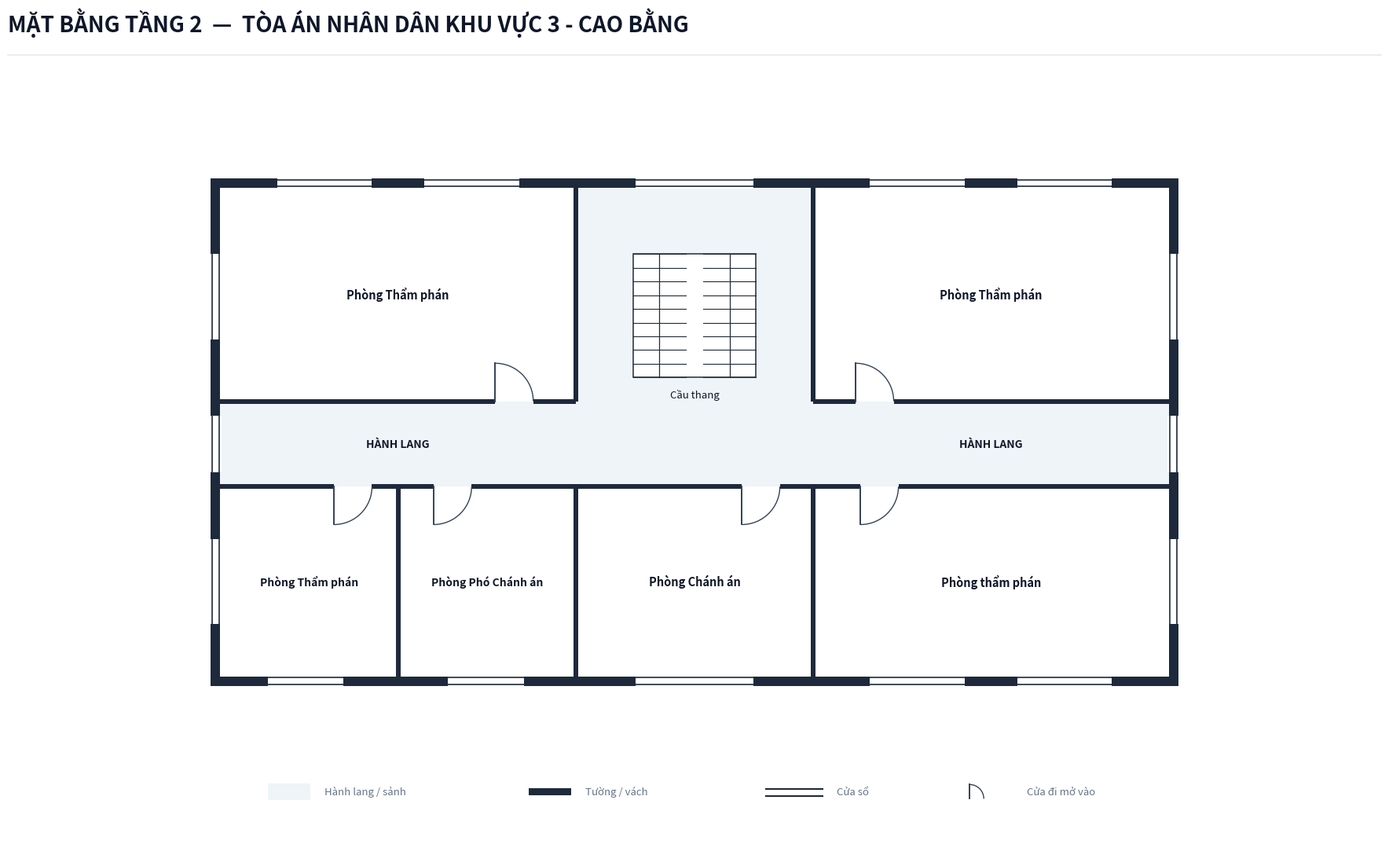

Generate this figure with matplotlib:
import os
from typing import TypedDict, Tuple, List, Optional
import matplotlib.pyplot as plt
import matplotlib.patches as patches

class RoomDict(TypedDict):
    id: str
    name: str
    x: float
    y: float
    w: float
    h: float
    text_center: Tuple[float, float]
    door: Optional[Tuple[float, float, float, str]]
    font_size: float

def create_floorplan_tang2(output_dir: str):
    os.makedirs(output_dir, exist_ok=True)
    out_img_path = os.path.join(output_dir, 'mat_bang_tang_2.png')

    # ---------------------------------------------------------
    # 1. SETUP CANVAS & STYLING
    # ---------------------------------------------------------
    fig = plt.figure(figsize=(19, 12), dpi=300)
    ax = fig.add_axes([0.03, 0.08, 0.94, 0.82])
    ax.set_aspect('equal')
    ax.axis('off')
    fig.patch.set_facecolor('#ffffff')

    # Color Palette according to Spec
    COLOR_WALL = '#1e293b'          # Dark slate structural wall & partitions
    COLOR_FILL_CORRIDOR = '#eef4f7'  # Soft pastel grey-cyan fill for corridor/stair hall
    COLOR_ROOM_FILL = '#ffffff'     # Pure white for room interior
    COLOR_DOOR_SWING = '#334155'    # Dark slate door panel and arc
    COLOR_TEXT_MAIN = '#0f172a'     # Deep navy text
    COLOR_TEXT_MUTED = '#64748b'    # Muted grey text
    COLOR_STAIR_FILL = '#ffffff'    # Pure white background for upper floor stairs

    WALL_THICKNESS = 0.20           # 200mm exterior wall
    PART_THICKNESS = 0.10           # 100mm interior wall
    W = WALL_THICKNESS
    P = PART_THICKNESS

    # ---------------------------------------------------------
    # 2. HEADER & LEGEND
    # ---------------------------------------------------------
    # Header Title (Single-line, font 20 bold, NO subtitle line per Spec)
    fig.text(0.04, 0.945, 'MẶT BẰNG TẦNG 2  —  TÒA ÁN NHÂN DÂN KHU VỰC 3 - CAO BẰNG', 
             color=COLOR_TEXT_MAIN, fontsize=20, fontweight='bold', family='sans-serif')
    
    # Header horizontal line
    header_line = plt.Line2D([0.04, 0.96], [0.92, 0.92], transform=fig.transFigure, color='#e2e8f0', linewidth=1.1)
    fig.lines.append(header_line)

    # Legend Box Centered at Bottom
    lg_x, lg_y = 1.0, -7.5
    # Legend Item 1: Corridor fill
    ax.add_patch(patches.Rectangle((lg_x, lg_y), 0.9, 0.35, facecolor=COLOR_FILL_CORRIDOR, edgecolor='none', zorder=1))
    ax.text(lg_x + 1.2, lg_y + 0.05, 'Hành lang / sảnh', color=COLOR_TEXT_MUTED, fontsize=9.5, va='bottom')

    # Legend Item 2: Wall
    ax.add_patch(patches.Rectangle((lg_x + 5.5, lg_y + 0.10), 0.9, 0.15, facecolor=COLOR_WALL, edgecolor='none', zorder=1))
    ax.text(lg_x + 6.7, lg_y + 0.05, 'Tường / vách', color=COLOR_TEXT_MUTED, fontsize=9.5, va='bottom')

    # Legend Item 3: Window
    ax.plot([lg_x + 10.5, lg_x + 11.7], [lg_y + 0.22, lg_y + 0.22], color=COLOR_WALL, linewidth=1.5, zorder=1)
    ax.plot([lg_x + 10.5, lg_x + 11.7], [lg_y + 0.08, lg_y + 0.08], color=COLOR_WALL, linewidth=1.5, zorder=1)
    ax.text(lg_x + 12.0, lg_y + 0.05, 'Cửa sổ', color=COLOR_TEXT_MUTED, fontsize=9.5, va='bottom')

    # Legend Item 4: Door
    ax.plot([lg_x + 14.8, lg_x + 14.8], [lg_y + 0.02, lg_y + 0.32], color=COLOR_DOOR_SWING, linewidth=1.4, zorder=1)
    arc_lg = patches.Arc((lg_x + 14.8, lg_y + 0.02), 0.60, 0.60, angle=0, theta1=0, theta2=90, color=COLOR_DOOR_SWING, linewidth=1.0)
    ax.add_patch(arc_lg)
    ax.text(lg_x + 16.0, lg_y + 0.05, 'Cửa đi mở vào', color=COLOR_TEXT_MUTED, fontsize=9.5, va='bottom')

    # ---------------------------------------------------------
    # 3. CORRIDOR & STAIR HALL BACKGROUND FILL
    # ---------------------------------------------------------
    # Central Horizontal Corridor (X: 0 to 20, Y: -0.9 to 0.9)
    ax.add_patch(patches.Rectangle((0.0, -0.9), 20.0, 1.8, facecolor=COLOR_FILL_CORRIDOR, edgecolor='none', zorder=1))

    # North Rear Stair Hall (X: 7.5 to 12.5, Y: 0.9 to 5.4)
    ax.add_patch(patches.Rectangle((7.5, 0.9), 5.0, 4.5, facecolor=COLOR_FILL_CORRIDOR, edgecolor='none', zorder=1))

    # ---------------------------------------------------------
    # 4. ROOM DEFINITIONS (ALL 6 ROOMS STRICTLY FROM SURVEY)
    # ---------------------------------------------------------
    rooms: List[RoomDict] = [
        # --- DÃY BẮC (NORTH WING: Y: 0.9 to 5.4m) ---
        # 1. Phòng Thẩm phán (Cánh Tây Bắc: X: 0.0 to 7.5m)
        {
            'id': 'P2_THAMPHAN_NW', 'name': 'Phòng Thẩm phán',
            'x': 0.0, 'y': 0.9, 'w': 7.5, 'h': 4.5,
            'text_center': (3.75, 3.15),
            'door': (5.8, 0.9, 0.8, 'N_IN_RIGHT'),
            'font_size': 10.5
        },
        # 2. Phòng Thẩm phán (Cánh Đông Bắc: X: 12.5 to 20.0m)
        {
            'id': 'P2_THAMPHAN_NE', 'name': 'Phòng Thẩm phán',
            'x': 12.5, 'y': 0.9, 'w': 7.5, 'h': 4.5,
            'text_center': (16.25, 3.15),
            'door': (13.4, 0.9, 0.8, 'N_IN_RIGHT'),
            'font_size': 10.5
        },

        # --- DÃY NAM (SOUTH WING: Y: -4.9 to -0.9m) ---
        # 3. Phòng Thẩm phán (Cánh Tây Nam ngoài: X: 0.0 to 3.75m)
        {
            'id': 'P2_THAMPHAN_SW1', 'name': 'Phòng Thẩm phán',
            'x': 0.0, 'y': -4.9, 'w': 3.75, 'h': 4.0,
            'text_center': (1.875, -2.9),
            'door': (2.4, -0.9, 0.8, 'S_IN_RIGHT'),
            'font_size': 10.0
        },
        # 4. Phòng Phó Chánh án (Cánh Tây Nam trong: X: 3.75 to 7.5m)
        {
            'id': 'P2_PHOCHANHAN', 'name': 'Phòng Phó Chánh án',
            'x': 3.75, 'y': -4.9, 'w': 3.75, 'h': 4.0,
            'text_center': (5.625, -2.9),
            'door': (4.5, -0.9, 0.8, 'S_IN_RIGHT'),
            'font_size': 10.0
        },
        # 5. Phòng Chánh án (Trung tâm phía Nam, thay thế Sảnh Tầng 1: X: 7.5 to 12.5m)
        {
            'id': 'P2_CHANHAN', 'name': 'Phòng Chánh án',
            'x': 7.5, 'y': -4.9, 'w': 5.0, 'h': 4.0,
            'text_center': (10.0, -2.9),
            'door': (11.0, -0.9, 0.8, 'S_IN_RIGHT'),
            'font_size': 10.5
        },
        # 6. Phòng thẩm phán (Cánh Đông Nam: X: 12.5 to 20.0m)
        {
            'id': 'P2_THAMPHAN_SE', 'name': 'Phòng thẩm phán',
            'x': 12.5, 'y': -4.9, 'w': 7.5, 'h': 4.0,
            'text_center': (16.25, -2.9),
            'door': (13.5, -0.9, 0.8, 'S_IN_RIGHT'),
            'font_size': 10.5
        },
    ]

    # Draw Room Background Fills (Pure white `#ffffff`)
    for r in rooms:
        rect = patches.Rectangle((r['x'], r['y']), r['w'], r['h'], 
                                 facecolor=COLOR_ROOM_FILL, edgecolor='none', zorder=2)
        ax.add_patch(rect)

    # ---------------------------------------------------------
    # 5. STAIRCASE GRAPHIC (UPPER FLOOR - PURE WHITE BACKGROUND, NO EXTERIOR STEPS)
    # ---------------------------------------------------------
    # Central Staircase inside North Hall (Pure White background per Floor 2 Spec)
    stair_x, stair_y, stair_w, stair_h = 8.7, 1.4, 2.6, 2.6
    stair_bg = patches.Rectangle((stair_x, stair_y), stair_w, stair_h, 
                                 facecolor=COLOR_STAIR_FILL, edgecolor=COLOR_WALL, linewidth=1.1, zorder=3)
    ax.add_patch(stair_bg)

    # Two flights with central well
    gap = 0.35
    flight_w = (stair_w - gap) / 2.0
    left_x1, left_x2 = stair_x, stair_x + flight_w
    right_x1, right_x2 = stair_x + flight_w + gap, stair_x + stair_w

    num_treads = 9
    for i in range(num_treads + 1):
        sy = stair_y + i * (stair_h / num_treads)
        ax.plot([left_x1, left_x2], [sy, sy], color=COLOR_WALL, linewidth=0.8, zorder=4)
        ax.plot([right_x1, right_x2], [sy, sy], color=COLOR_WALL, linewidth=0.8, zorder=4)

    # Vertical dividing line down center of left & right flight
    mid_left = left_x1 + flight_w / 2.0
    mid_right = right_x1 + flight_w / 2.0
    ax.plot([mid_left, mid_left], [stair_y, stair_y + stair_h], color=COLOR_WALL, linewidth=0.9, zorder=4)
    ax.plot([mid_right, mid_right], [stair_y, stair_y + stair_h], color=COLOR_WALL, linewidth=0.9, zorder=4)

    # Staircase label
    ax.text(stair_x + stair_w / 2.0, stair_y - 0.25, 'Cầu thang', 
            color=COLOR_TEXT_MAIN, fontsize=9.5, ha='center', va='top', zorder=5)

    # Labels for Corridor
    ax.text(3.75, 0.0, 'HÀNH LANG', color=COLOR_TEXT_MAIN, fontsize=10.0, fontweight='bold', ha='center', va='center', zorder=5)
    ax.text(16.25, 0.0, 'HÀNH LANG', color=COLOR_TEXT_MAIN, fontsize=10.0, fontweight='bold', ha='center', va='center', zorder=5)

    # ---------------------------------------------------------
    # 6. DRAW WALLS (CLOSED EXTERIOR ENCLOSURE FOR UPPER FLOORS)
    # ---------------------------------------------------------
    def draw_wall(x, y, w, h):
        rect = patches.Rectangle((x, y), w, h, facecolor=COLOR_WALL, edgecolor='none', zorder=10)
        ax.add_patch(rect)

    # Leftmost Vertical Exterior Wall (Continuous enclosing corridor West end)
    draw_wall(-W, -4.9 - W, W, 10.3 + 2 * W)

    # Rightmost Vertical Exterior Wall (Continuous enclosing corridor East end)
    draw_wall(20.0, -4.9 - W, W, 10.3 + 2 * W)

    # North Top Wall (Continuous across entire North facade)
    draw_wall(-W, 5.4, 20.0 + 2 * W, W)

    # South Bottom Wall (Continuous across entire South facade)
    draw_wall(-W, -4.9 - W, 20.0 + 2 * W, W)

    # North Corridor Wall Line (Y = 0.9) - with door openings & stair hall entrance
    draw_wall(0.0, 0.9 - P/2, 5.8, P)
    draw_wall(6.6, 0.9 - P/2, 0.9, P)
    draw_wall(12.5, 0.9 - P/2, 0.9, P)
    draw_wall(14.2, 0.9 - P/2, 5.8, P)

    # South Corridor Wall Line (Y = -0.9) - with door openings
    draw_wall(0.0, -0.9 - P/2, 2.4, P)
    draw_wall(3.2, -0.9 - P/2, 0.55, P)
    draw_wall(3.75, -0.9 - P/2, 0.75, P)
    draw_wall(5.3, -0.9 - P/2, 2.2, P)
    draw_wall(7.5, -0.9 - P/2, 3.5, P)
    draw_wall(11.8, -0.9 - P/2, 0.7, P)
    draw_wall(12.5, -0.9 - P/2, 1.0, P)
    draw_wall(14.3, -0.9 - P/2, 5.7, P)

    # Internal Vertical Partitions
    draw_wall(7.5 - P/2, 0.9, P, 4.5)     # North West Room & Stair Hall
    draw_wall(12.5 - P/2, 0.9, P, 4.5)    # North Stair Hall & East Room

    draw_wall(3.75 - P/2, -4.9, P, 4.0)   # South Room 3 & Room 4
    draw_wall(7.5 - P/2, -4.9, P, 4.0)    # South Room 4 & Phòng Chánh án
    draw_wall(12.5 - P/2, -4.9, P, 4.0)   # South Phòng Chánh án & Room 6

    # ---------------------------------------------------------
    # 7. DRAW WINDOWS ON EXTERIOR WALLS
    # ---------------------------------------------------------
    def draw_window(x, y, w, h, is_horizontal=True):
        if is_horizontal:
            ax.add_patch(patches.Rectangle((x, y - 0.02), w, h + 0.04, facecolor='#ffffff', edgecolor='none', zorder=11))
            ax.plot([x, x + w], [y + 0.03, y + 0.03], color=COLOR_WALL, linewidth=1.2, zorder=12)
            ax.plot([x, x + w], [y + h - 0.03, y + h - 0.03], color=COLOR_WALL, linewidth=1.2, zorder=12)
        else:
            ax.add_patch(patches.Rectangle((x - 0.02, y), w + 0.04, h, facecolor='#ffffff', edgecolor='none', zorder=11))
            ax.plot([x + 0.03, x + 0.03], [y, y + h], color=COLOR_WALL, linewidth=1.2, zorder=12)
            ax.plot([x + w - 0.03, x + w - 0.03], [y, y + h], color=COLOR_WALL, linewidth=1.2, zorder=12)

    # Top Windows (North Facade: Y = 5.4)
    draw_window(1.2, 5.4, 2.0, W, is_horizontal=True)    # Phòng Thẩm phán (NW)
    draw_window(4.3, 5.4, 2.0, W, is_horizontal=True)    # Phòng Thẩm phán (NW)
    draw_window(8.75, 5.4, 2.5, W, is_horizontal=True)   # Cửa sổ sảnh thang bộ
    draw_window(13.7, 5.4, 2.0, W, is_horizontal=True)   # Phòng Thẩm phán (NE)
    draw_window(16.8, 5.4, 2.0, W, is_horizontal=True)   # Phòng Thẩm phán (NE)

    # Bottom Windows (South Facade: Y = -4.9 - W)
    draw_window(1.0, -4.9 - W, 1.6, W, is_horizontal=True)    # Phòng Thẩm phán (SW ngoài)
    draw_window(4.8, -4.9 - W, 1.6, W, is_horizontal=True)    # Phòng Phó Chánh án
    draw_window(8.75, -4.9 - W, 2.5, W, is_horizontal=True)   # Phòng Chánh án (Trung tâm)
    draw_window(13.7, -4.9 - W, 2.0, W, is_horizontal=True)   # Phòng thẩm phán (SE)
    draw_window(16.8, -4.9 - W, 2.0, W, is_horizontal=True)   # Phòng thẩm phán (SE)

    # Corridor End Windows (West & East Facades on Floor 2)
    draw_window(-W, -0.6, W, 1.2, is_horizontal=False)        # Đầu hồi Tây
    draw_window(20.0, -0.6, W, 1.2, is_horizontal=False)      # Đầu hồi Đông

    # Side Room Windows
    draw_window(-W, 2.2, W, 1.8, is_horizontal=False)         # Phòng Thẩm phán (NW)
    draw_window(-W, -3.8, W, 1.8, is_horizontal=False)        # Phòng Thẩm phán (SW)
    draw_window(20.0, 2.2, W, 1.8, is_horizontal=False)       # Phòng Thẩm phán (NE)
    draw_window(20.0, -3.8, W, 1.8, is_horizontal=False)      # Phòng thẩm phán (SE)

    # ---------------------------------------------------------
    # 8. DRAW DOORS & SWINGS
    # ---------------------------------------------------------
    def draw_door(x, y, size, mode):
        if mode == 'N_IN_RIGHT':
            ax.plot([x, x], [y, y + size], color=COLOR_DOOR_SWING, linewidth=1.4, zorder=15)
            arc = patches.Arc((x, y), size*2, size*2, angle=0, theta1=0, theta2=90,
                              color=COLOR_DOOR_SWING, linestyle='-', linewidth=1.0, zorder=14)
            ax.add_patch(arc)
        elif mode == 'S_IN_RIGHT':
            ax.plot([x, x], [y, y - size], color=COLOR_DOOR_SWING, linewidth=1.4, zorder=15)
            arc = patches.Arc((x, y), size*2, size*2, angle=0, theta1=270, theta2=360,
                              color=COLOR_DOOR_SWING, linestyle='-', linewidth=1.0, zorder=14)
            ax.add_patch(arc)

    for r in rooms:
        if r['door']:
            dx, dy, dsize, dmode = r['door']
            draw_door(dx, dy, dsize, dmode)

    # ---------------------------------------------------------
    # 9. DRAW ROOM LABELS (FULL ROOM NAME FROM SURVEY)
    # ---------------------------------------------------------
    for r in rooms:
        cx, cy = r['text_center']
        ax.text(cx, cy, r['name'], color=COLOR_TEXT_MAIN, 
                fontsize=r['font_size'], fontweight='bold', ha='center', va='center', zorder=15)

    # Limits & Bounds
    ax.set_xlim(-2.0, 22.0)
    ax.set_ylim(-8.5, 7.8)

    # Save output PNG
    plt.savefig(out_img_path, dpi=300, bbox_inches='tight', facecolor=fig.get_facecolor(), edgecolor='none')
    print(f"SUCCESS: Generated Floor 2 floorplan PNG at {out_img_path}")
    plt.close(fig)

if __name__ == '__main__':
    target_dir = r"c:\Users\Tam\Desktop\BanVeThietKe\CaoBang\CaoBang3\Tang2"
    create_floorplan_tang2(target_dir)
